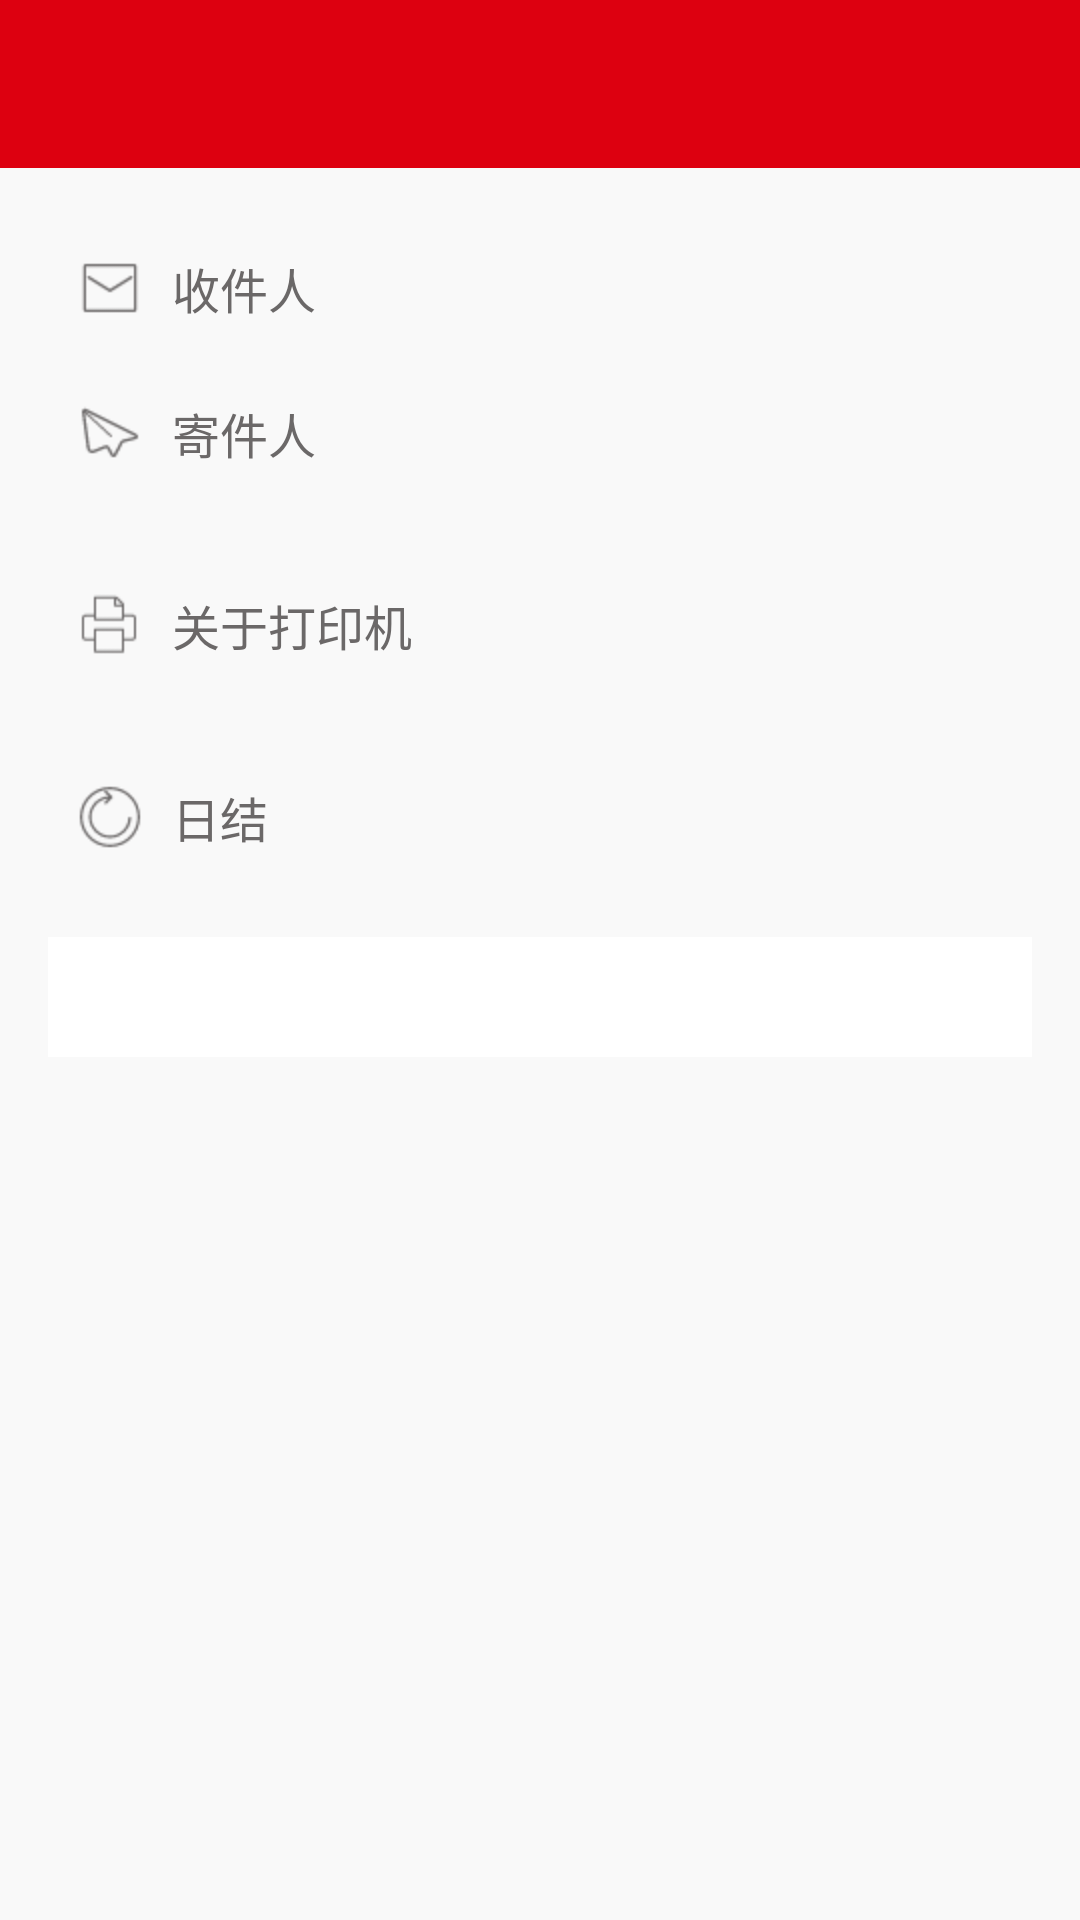

Write the Android layout XML for this screen, with the resource values it uses.
<!-- AndroidManifest.xml: application theme AppBaseTheme -->
<!-- res/layout/fragment_mine.xml -->
<?xml version="1.0" encoding="utf-8"?>
<LinearLayout xmlns:android="http://schemas.android.com/apk/res/android"
    android:layout_width="match_parent"
    android:layout_height="match_parent"
    android:background="#F9F9F9"
    android:orientation="vertical"
    >
<include layout="@layout/toolbar_center"/>
    <ScrollView
        android:layout_width="match_parent"
        android:layout_height="match_parent">

        <LinearLayout
            android:layout_width="match_parent"
            android:layout_height="match_parent"
            android:orientation="vertical"
            android:background="#F9F9F9"
            >









            <LinearLayout
                android:id="@+id/ll_accpet_person"
                style="@style/about_item_style"
                android:layout_width="match_parent"
                android:layout_height="wrap_content"
                android:layout_marginTop="@dimen/activity_vertical_margin"
                android:gravity="center_vertical"
                android:minHeight="@dimen/item_mine_height"
                android:orientation="horizontal"
                android:visibility="visible">

                <ImageView
                    android:layout_width="wrap_content"
                    android:layout_height="wrap_content"
                    android:layout_marginLeft="10dp"
                    android:src="@drawable/icon_mine_adress" />

                <TextView
                    android:layout_width="wrap_content"
                    android:layout_height="wrap_content"
                    android:layout_marginLeft="10dp"
                    android:text="收件人"
                    android:textColor="@color/textcolor_2"
                    android:textSize="@dimen/textsize_16" />

                <View
                    android:layout_width="0dp"
                    android:layout_height="0dp"
                    android:layout_weight="1" />

                <ImageView
                    android:layout_width="wrap_content"
                    android:layout_height="wrap_content"
                    android:layout_marginRight="15dp"
                    android:src="@drawable/travel__ic_arrow_search_result" />
            </LinearLayout>



            <LinearLayout
                android:id="@+id/ll_send_person"
                style="@style/about_item_style"
                android:layout_width="match_parent"
                android:layout_height="wrap_content"
                android:layout_marginTop="@dimen/line_px"
                android:gravity="center_vertical"
                android:minHeight="@dimen/item_mine_height"
                android:orientation="horizontal"
                android:visibility="visible">

                <ImageView
                    android:layout_width="wrap_content"
                    android:layout_height="wrap_content"
                    android:layout_marginLeft="10dp"
                    android:src="@drawable/icon_mine_send" />

                <TextView
                    android:layout_width="wrap_content"
                    android:layout_height="wrap_content"
                    android:layout_marginLeft="10dp"
                    android:text="寄件人"
                    android:textColor="@color/textcolor_2"
                    android:textSize="@dimen/textsize_16" />

                <View
                    android:layout_width="0dp"
                    android:layout_height="0dp"
                    android:layout_weight="1" />

                <ImageView
                    android:layout_width="wrap_content"
                    android:layout_height="wrap_content"
                    android:layout_marginRight="15dp"
                    android:src="@drawable/travel__ic_arrow_search_result" />

            </LinearLayout>







            <LinearLayout
                android:id="@+id/ll_print_about"
                android:layout_width="match_parent"
                android:layout_height="wrap_content"
                android:minHeight="@dimen/item_mine_height"
                android:orientation="horizontal"
                android:gravity="center_vertical"
                android:background="@drawable/ripple_bg"
                android:layout_marginTop="@dimen/activity_vertical_margin"
                style="@style/about_item_style"
                >

                <ImageView
                    android:layout_width="wrap_content"
                    android:layout_height="wrap_content"
                    android:layout_marginLeft="10dp"
                    android:src="@drawable/icon_mine_print" />

                <TextView
                    android:layout_width="wrap_content"
                    android:layout_height="wrap_content"
                    android:text="关于打印机"
                    android:layout_marginLeft="10dp"
                    android:textSize="@dimen/textsize_16"
                    android:textColor="@color/textcolor_2"
                    />

                <View
                    android:layout_width="0dp"
                    android:layout_height="0dp"
                    android:layout_weight="1"
                    />

                <ImageView
                    android:layout_width="wrap_content"
                    android:layout_height="wrap_content"
                    android:src="@drawable/travel__ic_arrow_search_result"
                    android:layout_marginRight="15dp"
                    />

            </LinearLayout>

            <LinearLayout
                android:id="@+id/ll_over"
                android:layout_width="match_parent"
                android:layout_height="wrap_content"
                android:minHeight="@dimen/item_mine_height"
                android:orientation="horizontal"
                android:gravity="center_vertical"
                android:background="@drawable/ripple_bg"
                android:layout_marginTop="@dimen/activity_vertical_margin"
                style="@style/about_item_style"

                >

                <ImageView
                    android:layout_width="wrap_content"
                    android:layout_height="wrap_content"
                    android:layout_marginLeft="10dp"
                    android:src="@drawable/icon_mine_over" />

                <TextView
                    android:layout_width="wrap_content"
                    android:layout_height="wrap_content"
                    android:text="日结"
                    android:layout_marginLeft="10dp"
                    android:textSize="@dimen/textsize_16"
                    android:textColor="@color/textcolor_2"
                    />

                <View
                    android:layout_width="0dp"
                    android:layout_height="0dp"
                    android:layout_weight="1"
                    />

                <ImageView
                    android:layout_width="wrap_content"
                    android:layout_height="wrap_content"
                    android:src="@drawable/travel__ic_arrow_search_result"
                    android:layout_marginRight="15dp"
                    />

            </LinearLayout>
            <LinearLayout
                android:layout_width="match_parent"
                android:layout_height="wrap_content"
                android:background="@color/white"
                android:gravity="center_vertical"
                android:minHeight="@dimen/height_search"
                android:orientation="horizontal"
                android:layout_marginLeft="@dimen/margin_horizontal"
                android:layout_marginRight="@dimen/margin_horizontal"
                android:layout_marginTop="16dp"
                >

                <Button
                    android:id="@+id/bt_login_out"
                    android:layout_width="match_parent"
                    android:layout_height="36dp"
                    android:text="退出登录"
                    android:background="@drawable/red_button_background"
                    android:textSize="@dimen/textsize_16"
                    android:textColor="@color/white"
                    />

            </LinearLayout>
        </LinearLayout>
    </ScrollView>
</LinearLayout>
<!-- res/layout/toolbar_center.xml (included above) -->
<?xml version="1.0" encoding="utf-8"?>
<merge xmlns:android="http://schemas.android.com/apk/res/android"
    xmlns:app="http://schemas.android.com/apk/com.inspur.meterreading"
    android:orientation="vertical"
    android:layout_width="match_parent"
    android:layout_height="match_parent">


    <android.support.v7.widget.Toolbar
        android:id="@+id/toolbar_center"
        android:layout_width="match_parent"
        android:layout_height="wrap_content"
        android:minHeight="?attr/actionBarSize"
        android:background="@color/colorPrimary"
        >
        <TextView
            android:id="@+id/toolbar_title"
            android:layout_width="wrap_content"
            android:layout_height="wrap_content"
            android:layout_gravity="center"
            android:singleLine="true"
            android:textColor="@color/white"
            android:textSize="20sp"
            android:layout_marginRight="2dp"
            android:layout_marginLeft="2dp"
            />
        <ImageView
            android:id="@+id/toolbar_cicle"
            android:layout_width="wrap_content"
            android:layout_height="wrap_content"
            android:layout_gravity="center"
            android:singleLine="true"
            android:textColor="@color/white"
            android:textSize="20sp"
            android:src="@drawable/icon_toolbar_load"
            android:visibility="gone"
            />
    </android.support.v7.widget.Toolbar>
</merge>
<!-- resources referenced by this layout -->
<resources>
  <color name="colorPrimary">#DD0010</color>
  <color name="textcolor_2">#6b6868</color>
  <color name="white">#FFFFFF</color>
  <dimen name="activity_vertical_margin">16dp</dimen>
  <dimen name="height_search">40dp</dimen>
  <dimen name="item_mine_height">48dp</dimen>
  <dimen name="line_px">1px</dimen>
  <dimen name="margin_horizontal">16dp</dimen>
  <dimen name="textsize_16">16sp</dimen>
  <!-- drawable icon_mine_adress: png bitmap (drawable-hdpi, 335 bytes) -->
  <!-- drawable icon_mine_over: png bitmap (drawable-hdpi, 679 bytes) -->
  <!-- drawable icon_mine_print: png bitmap (drawable-hdpi, 295 bytes) -->
  <!-- drawable icon_mine_send: png bitmap (drawable-hdpi, 502 bytes) -->
  <!-- drawable icon_toolbar_load: png bitmap (drawable-hdpi, 428 bytes) -->
  <style name="about_item_style">
          <item name="android:layout_width">match_parent</item>
          <item name="android:layout_height">48dp</item>
          <item name="android:gravity">center_vertical</item>
          <item name="android:textSize">@dimen/abc_text_size_subhead_material</item>
          <item name="android:background">@drawable/ripple_bg</item>
          <item name="android:paddingLeft">@dimen/listLinePaddingWithContent</item>
          <item name="android:paddingRight">@dimen/listLinePaddingWithContent</item>
      </style>
  <style name="AppBaseTheme" parent="Theme.AppCompat.Light.NoActionBar">
          <item name="colorPrimary">@color/colorPrimary</item>
          <item name="colorPrimaryDark">@color/colorPrimaryDark</item>
          <item name="colorAccent">@color/colorAccent</item>
          <item name="windowActionBar">false</item>
          <item name="android:windowNoTitle">true</item>
      </style>
  <dimen name="listLinePaddingWithContent">16dp</dimen>
  <color name="colorPrimaryDark">#DD0010</color>
  <color name="colorAccent">#118EE3</color>
</resources>
